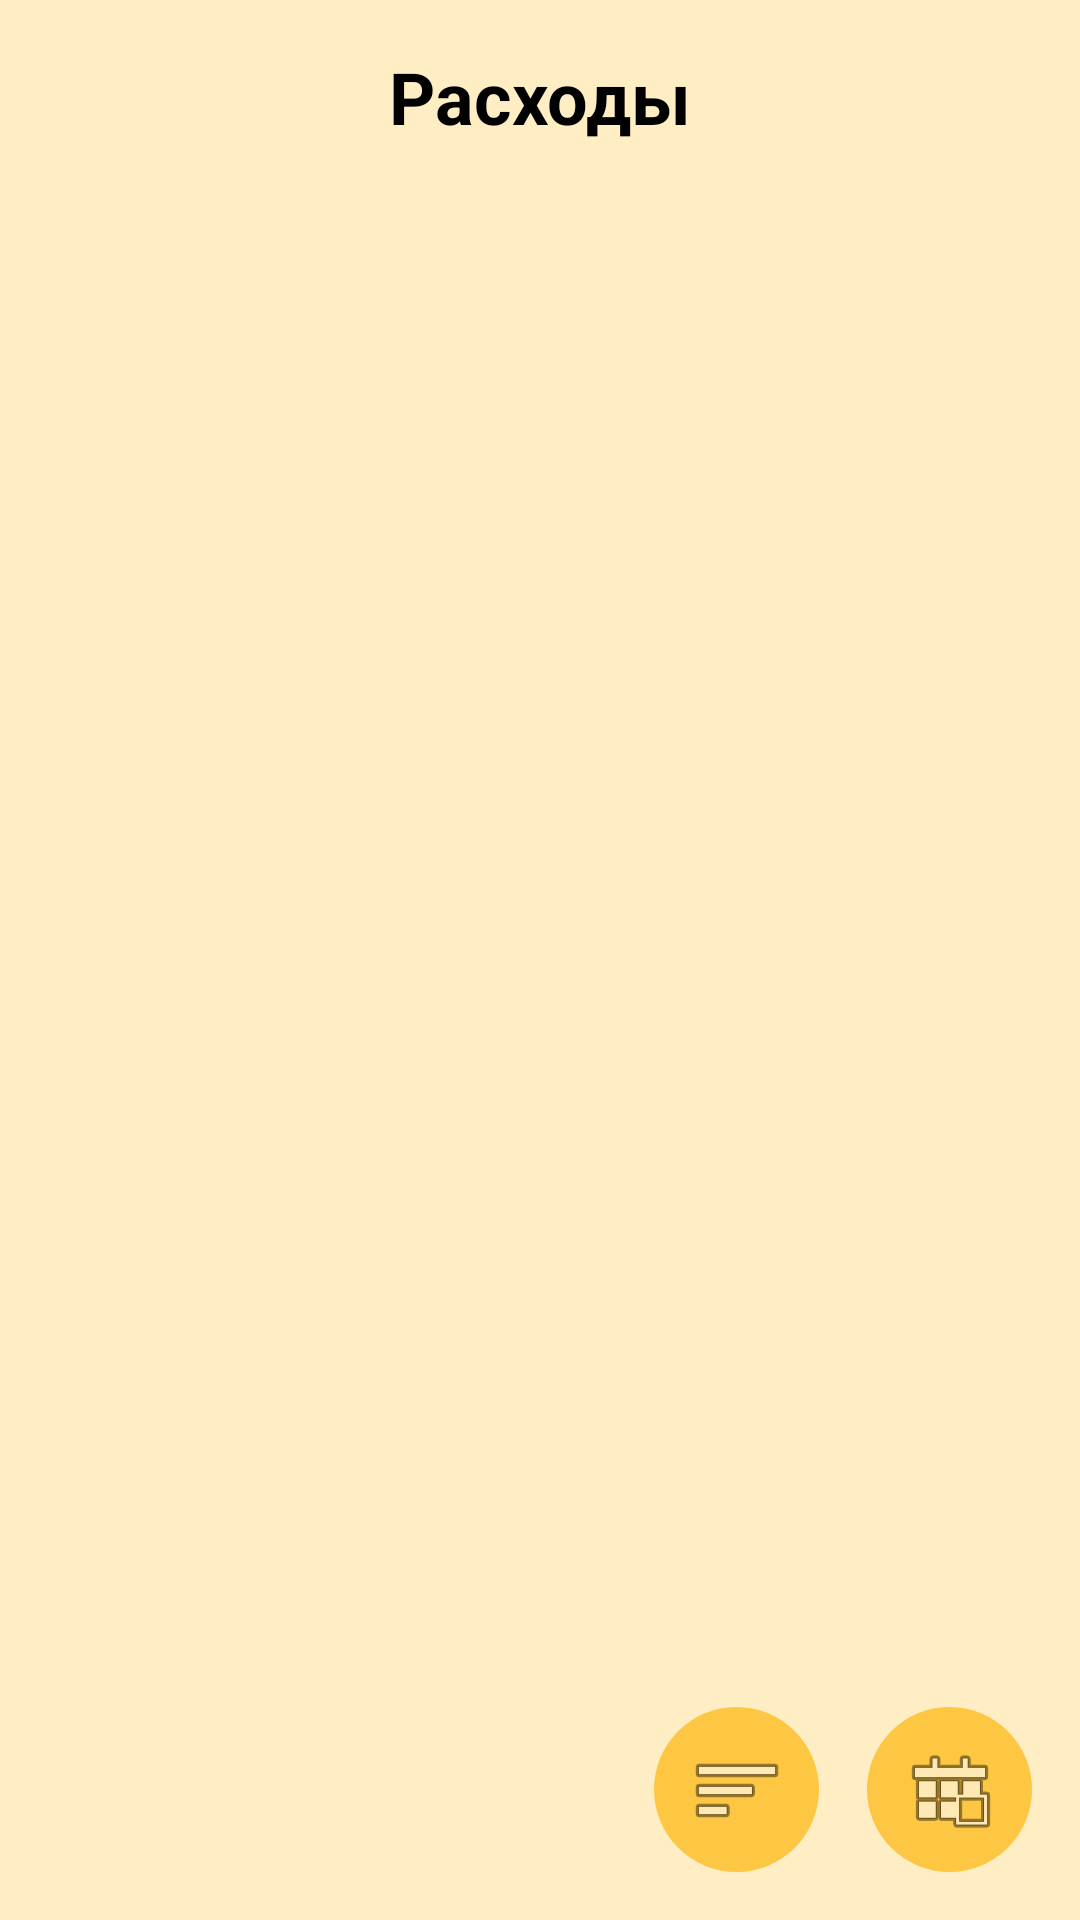

Android layout source for this screen:
<!-- AndroidManifest.xml: application theme Theme.FinanceHelper -->
<!-- res/layout/activity_check_expense.xml -->
<?xml version="1.0" encoding="utf-8"?>
<androidx.constraintlayout.widget.ConstraintLayout xmlns:android="http://schemas.android.com/apk/res/android"
    xmlns:app="http://schemas.android.com/apk/res-auto"
    xmlns:tools="http://schemas.android.com/tools"
    android:id="@+id/main"
    android:layout_width="match_parent"
    android:layout_height="match_parent"
    tools:context=".expenses.CheckExpenseActivity">

    <TextView
        android:id="@+id/expenseTitle"
        android:layout_width="wrap_content"
        android:layout_height="wrap_content"
        android:layout_marginTop="16dp"
        android:text="@string/expenses"
        android:textSize="24sp"
        android:textStyle="bold"
        app:layout_constraintEnd_toEndOf="parent"
        app:layout_constraintStart_toStartOf="parent"
        app:layout_constraintTop_toTopOf="parent" />

    <ScrollView
        android:id="@+id/scrollView2"
        android:layout_width="match_parent"
        android:layout_height="0dp"
        android:layout_marginStart="8dp"
        android:layout_marginEnd="8dp"
        android:layout_marginBottom="16dp"
        android:layout_marginTop="8dp"
        app:layout_constraintBottom_toTopOf="@+id/imageButton"
        app:layout_constraintEnd_toEndOf="parent"
        app:layout_constraintStart_toStartOf="parent"
        app:layout_constraintTop_toBottomOf="@+id/expenseTitle">

        <LinearLayout
            android:id="@+id/expenseList"
            android:layout_width="match_parent"
            android:layout_height="wrap_content"
            android:orientation="vertical" />

    </ScrollView>

    <ImageButton
        android:id="@+id/imageButton"
        android:layout_width="55dp"
        android:layout_height="55dp"
        android:layout_marginEnd="16dp"
        android:layout_marginBottom="16dp"
        android:background="@drawable/oval_button"
        android:onClick="onClickFilterExpenses"
        app:layout_constraintBottom_toBottomOf="parent"
        app:layout_constraintEnd_toEndOf="parent"
        app:srcCompat="@android:drawable/ic_menu_today"
        tools:ignore="ContentDescription,SpeakableTextPresentCheck" />

    <ImageButton
        android:id="@+id/imageButton3"
        android:layout_width="55dp"
        android:layout_height="55dp"
        android:layout_marginEnd="16dp"
        android:background="@drawable/oval_button"
        android:onClick="onClickCategoryFilterExpenses"
        app:layout_constraintBottom_toBottomOf="parent"
        app:layout_constraintEnd_toStartOf="@+id/imageButton"
        app:layout_constraintHorizontal_bias="1.0"
        app:layout_constraintStart_toStartOf="parent"
        app:layout_constraintTop_toBottomOf="@+id/scrollView2"
        app:srcCompat="@android:drawable/ic_menu_sort_by_size"
        tools:ignore="ContentDescription,SpeakableTextPresentCheck" />


</androidx.constraintlayout.widget.ConstraintLayout>
<!-- resources referenced by this layout -->
<resources>
  <!-- drawable oval_button (drawable) -->
  <?xml version="1.0" encoding="utf-8"?>
  <selector
      xmlns:android="http://schemas.android.com/apk/res/android">
      <item>
          <shape android:shape="oval">
              <solid android:color="#FDC643"/>
          </shape>
      </item>
  </selector>
  <string name="expenses">Расходы</string>
  <style name="Theme.FinanceHelper" parent="Base.Theme.FinanceHelper" />
  <style name="Base.Theme.FinanceHelper" parent="Theme.Material3.DayNight.NoActionBar">
          <item name="colorPrimary">#FEC743</item>
          <item name="android:windowBackground">#FFEDC4</item>
          <item name="android:textColor">#000000</item>
      </style>
</resources>
